Run: headless pygame with SDL's dummy video driver; simulated clock (each Clock.tick advances the game by its frame time, no real sleeping); random seed 0; keys injected as events and as key.get_pressed() state; no mouse input.
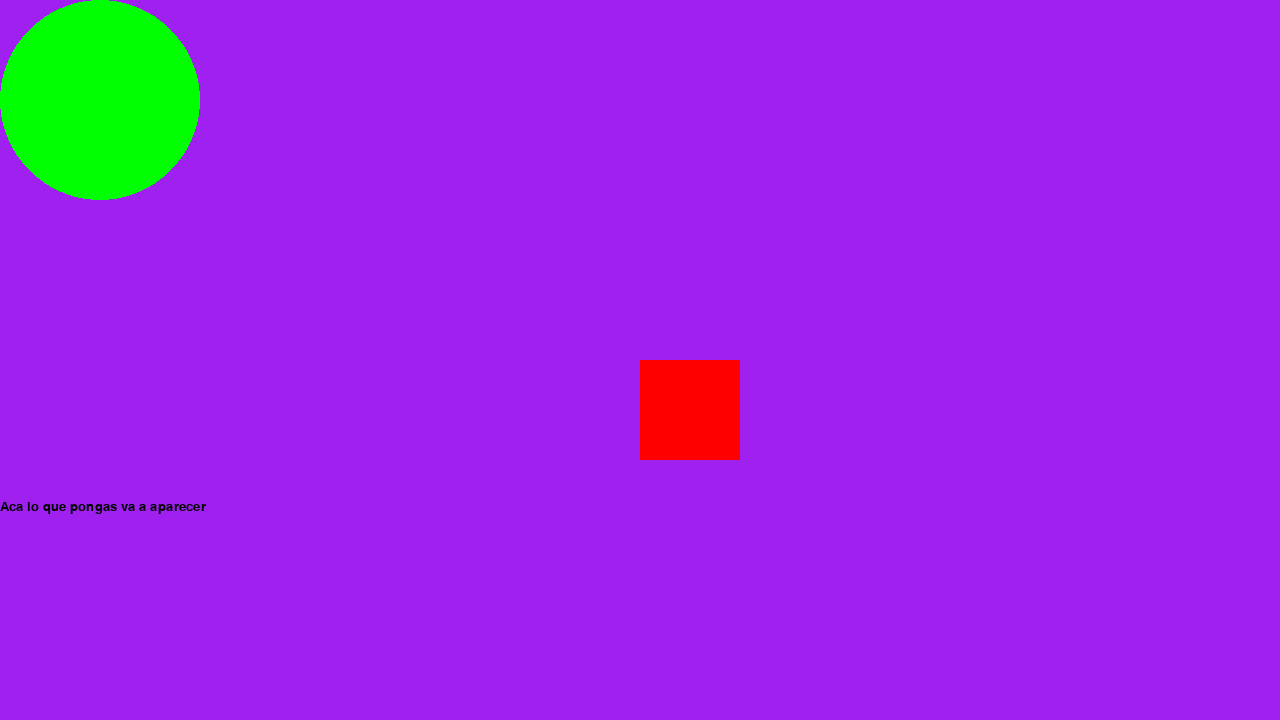
Frame 1 of 4 · flips 1–60 · no input
Frame 2 of 4 · flips 61–180 · tapped SPACE, RETURN · held RIGHT (→), D · screen unchanged from frame 1, image omitted
Frame 3 of 4 · flips 181–300 · held DOWN (↓), S · screen unchanged from frame 2, image omitted
Frame 4 of 4 · flips 301–420 · held LEFT (←), A, UP (↑), W · screen unchanged from frame 3, image omitted

The pygame program that drew these frames:

import pygame

pygame.init() #Inicializar el juego
pantalla = pygame.display.set_mode((1280, 720)) #Tamanio de la pantalla
reloj = pygame.time.Clock()  # se inicializa la variable para controlar los FPS
corriendo = True

#                                  tipo  , tamanio
fuente_arial = pygame.font.SysFont("Arial", 20)

while corriendo:
    for event in pygame.event.get():  # El pygame.event.get captura los eventos que pasan en el juego.
        if event.type == pygame.QUIT:  # Para cerrar la ventana cuando se toca la X
            corriendo = False 
        if event.type == pygame.KEYDOWN:   # Aca pregunta si evento que esta ocurriendo es algun tipeo de algo!
            if event.key == pygame.K_w:    # Y aca pregunta si el evento que ocurrio al ser un tipeo, fue de la tecla w!
                print("Te moves para adelante!") # si fue la tecla w, imprime "Te moves para adelante!"
            elif event.key == pygame.K_s:
                print("Te moves para atras")
        
        
    pantalla.fill("purple")  
    
    #                                 (x,y,ancho,alto)
    #                                           get(es para obtener informacion) y el set(para setear algo)
    pygame.draw.rect(pantalla, "red", (pantalla.get_width()/2,pantalla.get_height()/2,100,100))#pygame.dibujo.rectangulo
    
    #                                     x  y  , tamanio
    pygame.draw.circle(pantalla, "green" , (100,100),100)
    
    
    texto = fuente_arial.render("Aca lo que pongas va a aparecer", True, "black")  # SE USA RENDER PARA MOSTRARLA
    pantalla.blit(texto, (0,500)) #BLIT es para imprimir texto e imagenes
    
    pygame.display.flip()
    reloj.tick(60)
    
pygame.quit()
